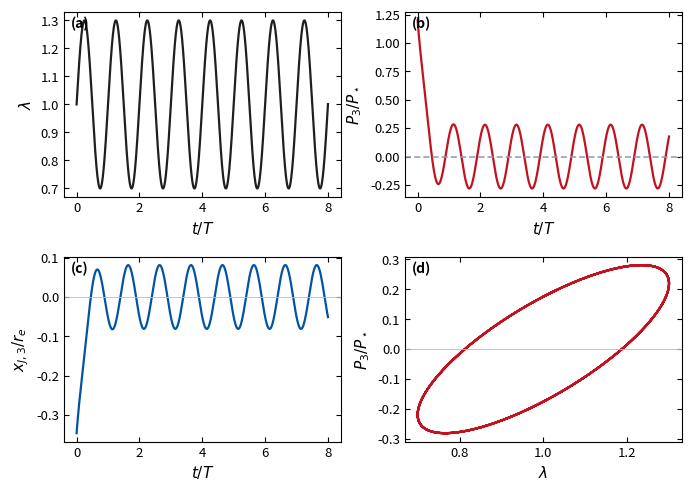
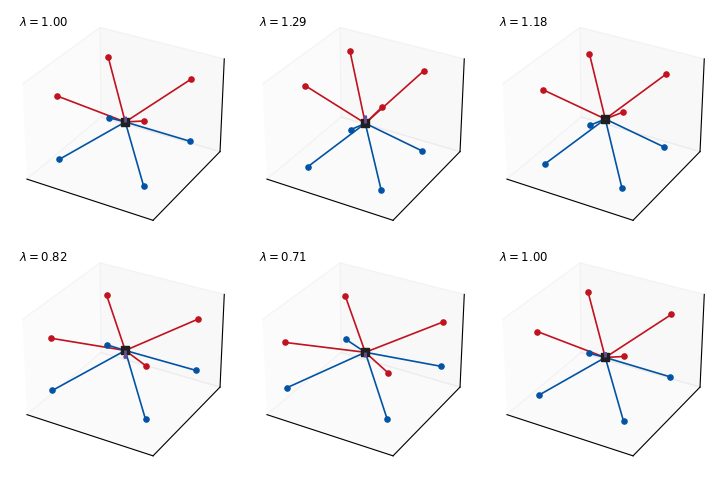

Reproduce these figures in Python, in order.
#!/usr/bin/env python3
r"""
Segmental-coarsening 8-chain (Arruda-Boyce) RVE with Maxwell strands.
=====================================================================

Eight "chains" connect a shared central junction x_J to the eight cube corners
        X_a = (r_e/sqrt(3)) * (+-1, +-1, +-1),   r_e = b*sqrt(n).

The four BOTTOM corners (z<0) are REFERENCE chains; their ends are held fixed
(this pins rigid-body modes). The four TOP corners (z>0) are the SPECIAL chains
(segmentally coarsened and/or extra-drag); their ends are driven affinely,
x_end(t) = F(t) X_a, with
        F(t) = diag(lam^-1/2, lam^-1/2, lam),   lam(t) = lam0 + A sin(omega t).
(det F = 1; the +-1 in-plane components cancel, so P || z.)

Each chain = optional equilibrium spring keq (non-relaxing, force keq*r) in
PARALLEL with a Maxwell branch (spring k + dashpot, force k*q):
        q_a' = r_a' - q_a / tau_a,   tau_a = c_a / k_a,   r_a = x_end_a - x_J.
keq = 0  -> pure Maxwell (fluid; DC stress relaxes, no static piezo).
keq > 0  -> viscoelastic solid; a stiffness mismatch in the equilibrium branch
            yields a static (D^0) piezo response.

Gaussian elasticity (energy (3/2) kT r^2 /(n b^2)) -> k_ref = 3 kT/(n b^2).
Two independent ways to make the top chains special:
  * coarsening by factor m (fewer, larger segments at fixed contour):
        k_top = k_ref / m,   tau_top = m tau_ref     (dashpot c invariant);
  * extra drag by factor d on the top chains (independent of stiffness):
        tau_top -> d * tau_top,   i.e. c_top = d * c_ref.
Together: k_top = k_ref/m, tau_top = d*m*tau_ref, c_top = d*c_ref.
The longitudinal-quadrupole limit is m=1, d>1: matched stiffness, asymmetric
dissipation -> static null preserved, dynamic response from the drag contrast.

Polarization slaved to the GEOMETRIC end-to-end vectors (p_a = (mu/b) r_a):
        P(t) = (mu/(b V0)) * sum_a r_a(t).

Junction dynamics (selectable):
  overdamped (default, physical at network scales): instantaneous force balance;
      pure Maxwell -> junction is a zero mode, velocity from the relaxing
      constraint; with keq>0 the equilibrium springs pin it algebraically.
  inertial: m_J x_J'' = sum_a (keq_a r_a + k_a q_a),  mass arbitrary.

Integration: classical RK4. The run begins at the force-balanced junction
(k-weighted centroid of the ends), off-centre for m != 1 -- the non-affine
displacement.

Sanity: with --m 1 --drag-factor 1 the cell is centrosymmetric and P_z vanishes
for all t.  With --m 1 --drag-factor d>1 (quadrupole limit) the static P_z stays
~0 while the AC P_z turns on with the drag contrast.
"""
import argparse
import itertools
import os
import numpy as np
import matplotlib
matplotlib.use("Agg")
import matplotlib.pyplot as plt
from mpl_toolkits.mplot3d import Axes3D  # noqa: F401


# ----- publication style, matched to rve_studies.py -----
EXT = "pdf"            # default figure format (vector)

plt.rcParams.update({
    "font.size": 10,
    "axes.labelsize": 11,
    "axes.titlesize": 11,
    "legend.fontsize": 9,
    "xtick.labelsize": 9.5,
    "ytick.labelsize": 9.5,
    "axes.linewidth": 0.8,
    "figure.dpi": 160,
    "savefig.bbox": "tight",
    "pdf.fonttype": 42,          # embed TrueType (editable in Illustrator)
    "ps.fonttype": 42,
})

C_COARSE = "#c1121f"   # coarsening / stiffness asymmetry
C_QUAD = "#0353a4"     # sluggish / drag asymmetry
C_DC = "#1f1f1f"
C_IN = "#2a9d8f"
C_OUT = "#e76f51"
C_G = "#8d99ae"


def P_star_of(args, r_e):
    """Geometric polarization scale P* = 4 mu r_e / (sqrt3 b V0); see rve_studies."""
    V0 = args.V0 if args.V0 is not None else (2.0 * args.b * np.sqrt(args.n / 3.0)) ** 3
    return 4.0 * args.mu * r_e / (np.sqrt(3.0) * args.b * V0)


def panel(ax, letter):
    """Bold panel label in the axes corner (titles belong in the caption)."""
    ax.text(0.025, 0.975, f"({letter})", transform=ax.transAxes,
            va="top", ha="left", fontweight="bold")


def style(ax):
    ax.set_axisbelow(True)
    ax.tick_params(direction="in", top=True, right=True)


# ---------------------------------------------------------------- RVE & driving
def build_rve(n, b, kT, tau_ref, m, drag_factor=1.0, corner_span="cube"):
    r_e = b * np.sqrt(n)
    corners = np.array(list(itertools.product((-1.0, 1.0), repeat=3)))
    X = corners / np.sqrt(3.0) * r_e            # (8,3) reference end positions
    is_top = X[:, 2] > 0.0
    if corner_span == "rms":
        # coarsened coil's natural rms size is sqrt(m)*r_e (=sqrt((n/m)(mb)^2));
        # seat each species at its own rms instead of forcing a perfect cube.
        X[is_top] = X[is_top] * np.sqrt(m)
    k_ref = 3.0 * kT / (n * b * b)
    k = np.where(is_top, k_ref / m, k_ref)
    # tau_top = drag_factor * m * tau_ref  =>  dashpot c_top = drag_factor * c_ref.
    # Coarsening alone (drag_factor=1) keeps c invariant; drag_factor>1 adds drag
    # to the special (top) chains independently -- with m=1 this is the
    # longitudinal-quadrupole limit (matched stiffness, asymmetric dissipation).
    tau = np.where(is_top, drag_factor * m * tau_ref, tau_ref)
    return X, is_top, k, tau, r_e, k_ref


def lam_and_dot(t, lam0, A, omega):
    return lam0 + A * np.sin(omega * t), A * omega * np.cos(omega * t)


def ends_and_velocity(t, X, is_top, lam0, A, omega, load="piezo"):
    """Current end positions x_end(t) and velocities x_end'(t).

    load='piezo' : homogeneous stretch, lam(t) = lam0 + A sin(wt); the STRETCH
                   oscillates and F is uniform over the cell.
    load='flexo' : imposed strain GRADIENT, dlam/dX3 = g(t) = A sin(wt), so the
                   local stretch varies linearly with reference height,
                   lam(X3,t) = lam0 + g(t) X3, and F = diag(lam^-1/2, lam^-1/2,
                   lam) is evaluated pointwise at each end. lam0 is the mean
                   (reference) stretch, as in 'piezo'.
    Third return value is the scalar drive: lam(t) for piezo, g(t) for flexo.
    """
    if load == "piezo":
        lam, lamd = lam_and_dot(t, lam0, A, omega)
        fv = np.array([lam ** -0.5, lam ** -0.5, lam])
        fdv = np.array([-0.5 * lam ** -1.5 * lamd, -0.5 * lam ** -1.5 * lamd, lamd])
        # Affine (Dirichlet) boundary condition: ALL ends deform, x_end = F X.
        # (Elementwise column scaling because F is diagonal; for a non-diagonal F
        #  use X @ F.T and X @ Fdot.T.)  Fixing a subset of ends is a non-affine
        # BC and injects a spurious asymmetry into the polarization.
        return X * fv, X * fdv, lam

    if load == "flexo":
        g = A * np.sin(omega * t)               # strain gradient dlam/dX3
        gd = A * omega * np.cos(omega * t)
        lam = lam0 + g * X[:, 2]                # (8,) local stretch per end
        lamd = gd * X[:, 2]
        s = lam ** -0.5
        sd = -0.5 * lam ** -1.5 * lamd
        xe = np.empty_like(X)
        xed = np.empty_like(X)
        xe[:, 0] = X[:, 0] * s
        xe[:, 1] = X[:, 1] * s
        xe[:, 2] = X[:, 2] * lam
        xed[:, 0] = X[:, 0] * sd
        xed[:, 1] = X[:, 1] * sd
        xed[:, 2] = X[:, 2] * lamd
        return xe, xed, g

    raise ValueError(load)


# ---------------------------------------------------------------- RHS functions
def make_rhs(mode, X, is_top, k, keq, tau, mass, lam0, A, omega,
             load="piezo", junction="free"):
    """Each chain = equilibrium spring keq (non-relaxing, force keq*r)
    in parallel with a Maxwell branch (spring k + dashpot, force k*q,
    q' = r' - q/tau). keq = 0 -> pure Maxwell (fluid); keq > 0 -> solid.

    junction='free'   : junction relaxes (force balance / inertia) -- physical.
    junction='affine' : junction clamped at the affine image of the cell centre
                        (the origin maps to the origin under both loadings).
                        Diagnostic only: it suppresses non-affine relaxation and
                        isolates how much of the response that relaxation removes.
    """
    ksum = k.sum()
    Keq = keq.sum()
    kt = (k / tau)[:, None]
    kcol = k[:, None]
    keqcol = keq[:, None]
    taucol = tau[:, None]

    if mode == "overdamped":
        def rhs(t, y):
            xJ = y[:3]
            q = y[3:].reshape(8, 3)
            xe, xed, _ = ends_and_velocity(t, X, is_top, lam0, A, omega, load)
            if junction == "affine":           # clamped: x_J == 0 for all t
                xJdot = np.zeros(3)
                qdot = xed - q / taucol
                return np.concatenate([xJdot, qdot.ravel()])
            if Keq <= 0.0:                     # pure Maxwell: junction is a zero mode
                vJ = ((kcol * xed).sum(0) - (kt * q).sum(0)) / ksum
                qdot = (xed - vJ) - q / taucol
                xJdot = vJ
            else:                              # equilibrium spring pins the junction
                Avec = (keqcol * xed).sum(0)
                G = xed - Avec / Keq - q / taucol
                Bterm = (kcol * G).sum(0) / (1.0 + ksum / Keq)
                xJdot = (Avec + Bterm) / Keq
                qdot = G - Bterm / Keq
            return np.concatenate([xJdot, qdot.ravel()])
        return rhs

    if mode == "inertial":
        def rhs(t, y):
            xJ = y[:3]
            vJ = y[3:6]
            q = y[6:].reshape(8, 3)
            xe, xed, _ = ends_and_velocity(t, X, is_top, lam0, A, omega, load)
            if junction == "affine":
                qdot = xed - q / taucol
                return np.concatenate([np.zeros(3), np.zeros(3), qdot.ravel()])
            r = xe - xJ
            fnet = (keqcol * r).sum(0) + (kcol * q).sum(0)
            vJdot = fnet / mass
            qdot = (xed - vJ) - q / taucol
            return np.concatenate([vJ, vJdot, qdot.ravel()])
        return rhs

    raise ValueError(mode)


def rk4_step(rhs, t, y, dt):
    k1 = rhs(t, y)
    k2 = rhs(t + 0.5 * dt, y + 0.5 * dt * k1)
    k3 = rhs(t + 0.5 * dt, y + 0.5 * dt * k2)
    k4 = rhs(t + dt, y + dt * k3)
    return y + (dt / 6.0) * (k1 + 2 * k2 + 2 * k3 + k4)


# ---------------------------------------------------------------- driver
def simulate(args):
    X, is_top, k, tau, r_e, k_ref = build_rve(
        args.n, args.b, args.kT, args.tau, args.m,
        drag_factor=args.drag_factor, corner_span=args.corner_span)
    keq = args.eq_frac * k          # equilibrium (non-relaxing) branch; tracks k
    V0 = args.V0 if args.V0 is not None else (2.0 * args.b * np.sqrt(args.n / 3.0)) ** 3
    B = args.mu / args.b

    # initial force-balanced junction (k-weighted centroid) + unrelaxed springs
    load = getattr(args, "load", "piezo")
    junction = getattr(args, "junction", "free")
    xe0, _, _ = ends_and_velocity(0.0, X, is_top, args.lam0, args.A, args.omega, load)
    if junction == "affine":
        xJ0 = np.zeros(3)          # clamped at the affine image of the cell centre
    else:
        xJ0 = (k[:, None] * xe0).sum(0) / k.sum()
    q0 = xe0 - xJ0                                   # q = r  (fully elastic)

    if args.dynamics == "overdamped":
        y = np.concatenate([xJ0, q0.ravel()])
    else:
        y = np.concatenate([xJ0, np.zeros(3), q0.ravel()])

    rhs = make_rhs(args.dynamics, X, is_top, k, keq, tau, args.mass,
                   args.lam0, args.A, args.omega, load=load, junction=junction)

    T = 2.0 * np.pi / args.omega
    t_end = args.t_end if args.t_end is not None else args.periods * T
    nsteps = int(np.ceil(t_end / args.dt))

    ts = np.empty(nsteps + 1)
    Lam = np.empty(nsteps + 1)
    XJ = np.empty((nsteps + 1, 3))
    P = np.empty((nsteps + 1, 3))
    Rlen = np.empty((nsteps + 1, 8))

    def record(i, t, y):
        xJ = y[:3]
        xe, _, lam = ends_and_velocity(t, X, is_top, args.lam0, args.A, args.omega, load)
        r = xe - xJ
        ts[i] = t
        Lam[i] = lam
        XJ[i] = xJ
        P[i] = B / V0 * r.sum(0)
        Rlen[i] = np.linalg.norm(r, axis=1)

    t = 0.0
    record(0, t, y)
    for i in range(1, nsteps + 1):
        y = rk4_step(rhs, t, y, args.dt)
        t += args.dt
        record(i, t, y)

    return dict(ts=ts, Lam=Lam, XJ=XJ, P=P, Rlen=Rlen, X=X, is_top=is_top,
                k=k, tau=tau, V0=V0, B=B, r_e=r_e, k_ref=k_ref, T=T, t_end=t_end)


# ---------------------------------------------------------------- output
def write_csv(res, path):
    head = ["t", "lambda", "xJx", "xJy", "xJz", "Px", "Py", "Pz"] + \
        [f"|r{a+1}|" for a in range(8)]
    data = np.column_stack([res["ts"], res["Lam"], res["XJ"], res["P"], res["Rlen"]])
    np.savetxt(path, data, delimiter=",", header=",".join(head), comments="")


def plot_timeseries(res, args, path):
    """Steady-state trajectory. Polarization is normalized by P*, positions by
    the reference rms end-to-end length r_e (the cell edge is 2 r_e / sqrt3),
    and time by the drive period T."""
    ts, Lam, XJ, P = res["ts"], res["Lam"], res["XJ"], res["P"]
    Ps = P_star_of(args, res["r_e"])
    r_e = res["r_e"]
    tau = ts / res["T"]                              # time in drive periods
    Pn = P[:, 2] / Ps
    xn = XJ[:, 2] / r_e

    fig, ax = plt.subplots(2, 2, figsize=(7.0, 5.0))
    ax[0, 0].plot(tau, Lam, color=C_DC, lw=1.6)
    ax[0, 0].set(xlabel=r"$t/T$", ylabel=r"$\lambda$")
    style(ax[0, 0]); panel(ax[0, 0], "a")

    ax[0, 1].plot(tau, Pn, color=C_COARSE, lw=1.6)
    ax[0, 1].axhline(Pn[len(Pn) // 2:].mean(), ls=(0, (4, 2)), lw=1.1, color=C_G)
    ax[0, 1].set(xlabel=r"$t/T$", ylabel=r"$P_3/P_\star$")
    style(ax[0, 1]); panel(ax[0, 1], "b")

    ax[1, 0].plot(tau, xn, color=C_QUAD, lw=1.6)
    ax[1, 0].axhline(0.0, color="#bbb", lw=0.6)
    ax[1, 0].set(xlabel=r"$t/T$", ylabel=r"$x_{J,3}/r_e$")
    style(ax[1, 0]); panel(ax[1, 0], "c")

    half = len(ts) // 2                              # last half -> steady cycle
    ax[1, 1].plot(Lam[half:], Pn[half:], color=C_COARSE, lw=1.6)
    ax[1, 1].axhline(0.0, color="#bbb", lw=0.6)
    ax[1, 1].set(xlabel=r"$\lambda$", ylabel=r"$P_3/P_\star$")
    style(ax[1, 1]); panel(ax[1, 1], "d")

    fig.tight_layout()
    fig.savefig(path)
    plt.close(fig)


def plot_snapshots(res, args, path):
    """Cell configuration and net polarization through one steady cycle.
    Lengths normalized by the reference rms end-to-end length r_e."""
    ts, Lam, XJ, P = res["ts"], res["Lam"], res["XJ"], res["P"]
    X, is_top = res["X"], res["is_top"]
    r_e = res["r_e"]
    Ps = P_star_of(args, r_e)
    load = getattr(args, "load", "piezo")
    nsnap = args.snapshots
    t0 = max(res["t_end"] - res["T"], ts[0])         # final drive period
    targets = np.linspace(t0, res["t_end"], nsnap)
    idx = [int(np.argmin(np.abs(ts - tt))) for tt in targets]

    lim = 1.15 * (np.abs(X).max() / r_e) * max(1.0, args.lam0 + args.A)
    pmax = np.abs(P[:, 2] / Ps).max() + 1e-30
    pscale = 0.75 * lim / pmax

    ncol = min(nsnap, 3)
    nrow = int(np.ceil(nsnap / ncol))
    fig = plt.figure(figsize=(2.45 * ncol, 2.45 * nrow))
    for j, i in enumerate(idx):
        ax = fig.add_subplot(nrow, ncol, j + 1, projection="3d")
        xJ = XJ[i] / r_e
        ends, _, _ = ends_and_velocity(ts[i], X, is_top, args.lam0, args.A,
                                       args.omega, load)
        ends = ends / r_e
        for a in range(8):
            c = C_COARSE if is_top[a] else C_QUAD    # modified / reference
            ax.plot(*zip(xJ, ends[a]), color=c, lw=1.2)
            ax.scatter(*ends[a], color=c, s=14)
        ax.scatter(*xJ, color=C_DC, s=26, marker="s")
        ax.quiver(*xJ, 0, 0, P[i, 2] / Ps * pscale, color="#6a4c93", lw=2.0)
        ax.set(xlim=(-lim, lim), ylim=(-lim, lim), zlim=(-lim, lim))
        ax.text2D(0.04, 0.93, rf"$\lambda={Lam[i]:.2f}$", transform=ax.transAxes,
                  fontsize=8.5)
        ax.set_xticks([]); ax.set_yticks([]); ax.set_zticks([])
        ax.grid(False)
        for pane in (ax.xaxis, ax.yaxis, ax.zaxis):
            pane.pane.set_edgecolor("#dddddd")
            pane.pane.set_alpha(0.25)
    fig.tight_layout()
    fig.savefig(path)
    plt.close(fig)


def summary(res, args):
    P, Lam, ts = res["P"], res["Lam"], res["ts"]
    half = len(P) // 2
    Pz = P[half:, 2]
    pmean = Pz.mean()
    pac = 0.5 * (Pz.max() - Pz.min())
    s = np.sin(args.omega * ts[half:])
    c = np.cos(args.omega * ts[half:])
    a_in = np.dot(Pz - pmean, s) / np.dot(s, s)
    a_qu = np.dot(Pz - pmean, c) / np.dot(c, c)
    phase = np.degrees(np.arctan2(a_qu, a_in))
    c_ref = res["k_ref"] * args.tau
    Pstar = P_star_of(args, res["r_e"])
    lines = [
        "=" * 64,
        "Segmental-coarsening / quadrupole RVE summary",
        "=" * 64,
        f"  dynamics      : {args.dynamics}",
        f"  load          : {args.load}   junction: {args.junction}",
        f"  corner_span   : {args.corner_span}",
        f"  m (coarsening): {args.m}",
        f"  drag_factor d : {args.drag_factor}   (c_top / c_ref)",
        f"  eq_frac       : {args.eq_frac}   (0 = pure Maxwell fluid)",
        f"  k_ref, tau_ref: {res['k_ref']:.4g}, {args.tau:.4g}",
        f"  k_top         : {res['k_ref']/args.m:.4g}   (= k_ref/m)",
        f"  tau_top       : {args.drag_factor*args.m*args.tau:.4g}   (= d*m*tau_ref)",
        f"  c_ref, c_top  : {c_ref:.4g}, {args.drag_factor*c_ref:.4g}",
        f"  lam0, A, omega: {args.lam0}, {args.A}, {args.omega}",
        f"  omega*tau_ref : {args.omega*args.tau:.3g}",
        f"  omega*tau_top : {args.omega*args.drag_factor*args.m*args.tau:.3g}",
        "-" * 64,
        f"  P_star                   : {Pstar:.4e}",
        f"  mean  P_3/P* (static)    : {pmean/Pstar:.4e}",
        f"  AC    P_3/P* amplitude   : {pac/Pstar:.4e}",
        f"  P_3 phase vs sin(wt)     : {phase:.1f} deg",
        "=" * 64,
    ]
    return "\n".join(lines)


# ---------------------------------------------------------------- CLI
def build_parser():
    p = argparse.ArgumentParser(
        description="Segmental-coarsening / quadrupole 8-chain RVE (Maxwell strands).",
        formatter_class=argparse.ArgumentDefaultsHelpFormatter)
    p.add_argument("--dynamics", choices=["overdamped", "inertial"],
                   default="overdamped",
                   help="junction equation of motion (overdamped is physical "
                        "at network scales; inertial may ring)")
    p.add_argument("--load", choices=["piezo", "flexo"], default="piezo",
                   help="loading protocol: 'piezo' oscillates the homogeneous "
                        "stretch lam(t)=lam0+A sin(wt); 'flexo' oscillates the "
                        "strain GRADIENT dlam/dX3 = A sin(wt), so the local "
                        "stretch is lam(X3,t)=lam0+A sin(wt) X3")
    p.add_argument("--junction", choices=["free", "affine"], default="free",
                   help="'free' lets the junction relax (force balance/inertia); "
                        "'affine' clamps it at the cell centre (diagnostic: "
                        "isolates the effect of non-affine relaxation)")
    p.add_argument("--m", type=float, default=4.0, help="coarsening factor")
    p.add_argument("--drag-factor", type=float, default=1.0, dest="drag_factor",
                   help="ratio of special(top)-chain dashpot drag to reference "
                        "(c_top/c_ref); d=1 is coarsening's invariant drag, d>1 "
                        "adds drag. Use --m 1 --drag-factor d>1 for the "
                        "longitudinal-quadrupole limit (matched stiffness, "
                        "asymmetric dissipation).")
    p.add_argument("--corner-span", choices=["cube", "rms"], default="cube",
                   dest="corner_span",
                   help="reference corner placement: 'cube' seats all corners at "
                        "r_e=b*sqrt(n); 'rms' seats coarsened corners at "
                        "sqrt(m)*r_e (each species at its own rms size)")
    p.add_argument("--eq-frac", type=float, default=0.0, dest="eq_frac",
                   help="equilibrium spring stiffness as a fraction of k "
                        "(0 = pure Maxwell; >0 reintroduces the static piezo)")
    p.add_argument("--n", type=float, default=100.0, help="monomers per ref chain")
    p.add_argument("--b", type=float, default=1.0, help="monomer length")
    p.add_argument("--kT", type=float, default=1.0, help="thermal energy")
    p.add_argument("--mu", type=float, default=1.0, help="monomer dipole")
    p.add_argument("--V0", type=float, default=None,
                   help="RVE volume (default: cube volume from n,b)")
    p.add_argument("--tau", type=float, default=1.0, help="reference relaxation time")
    p.add_argument("--lam0", type=float, default=1.0,
                   help="mean (reference) stretch; 1.0 is the undeformed state")
    p.add_argument("--A", type=float, default=0.3,
                   help="stretch amplitude; requires A<lam0 for lam(t)>0. At the "
                        "default lam0=1 the cycle spans compression and tension, "
                        "1-A <= lam <= 1+A")
    p.add_argument("--omega", type=float, default=0.5, help="drive angular frequency")
    p.add_argument("--dt", type=float, default=0.01, help="time step")
    p.add_argument("--periods", type=float, default=8.0, help="number of drive periods")
    p.add_argument("--t-end", type=float, default=None, dest="t_end",
                   help="end time (overrides periods)")
    p.add_argument("--mass", type=float, default=1.0, help="junction mass (inertial)")
    p.add_argument("--snapshots", type=int, default=6, help="RVE snapshots")
    p.add_argument("--outdir", default=".", help="output directory")
    p.add_argument("--prefix", default="rve", help="output filename prefix")
    p.add_argument("--no-plots", action="store_true", help="skip figure output")
    return p


def main(argv=None):
    args = build_parser().parse_args(argv)
    if args.load == "piezo":
        if not (args.A < args.lam0):
            raise SystemExit(f"require A < lam0 (got A={args.A}, lam0={args.lam0})")
    else:
        zmax = np.abs(build_rve(args.n, args.b, args.kT, args.tau, args.m,
                                args.drag_factor, args.corner_span)[0][:, 2]).max()
        if args.A * zmax >= args.lam0:
            raise SystemExit(
                f"flexo: require A*max|X3| < lam0 so the local stretch stays "
                f"positive (got A={args.A}, max|X3|={zmax:.3f}, "
                f"lam0={args.lam0}); use A < {args.lam0/zmax:.4f}")

    res = simulate(args)
    os.makedirs(args.outdir, exist_ok=True)
    base = os.path.join(args.outdir, args.prefix)
    write_csv(res, base + "_timeseries.csv")
    if not args.no_plots:
        plot_timeseries(res, args, base + f"_timeseries.{EXT}")
        plot_snapshots(res, args, base + f"_snapshots.{EXT}")
    print(summary(res, args))
    print(f"wrote {base}_timeseries.csv"
          + ("" if args.no_plots else
             f", {base}_timeseries.{EXT}, {base}_snapshots.{EXT}"))


if __name__ == "__main__":
    main()
